Run: headless pygame with SDL's dummy video driver; simulated clock (each Clock.tick advances the game by its frame time, no real sleeping); random seed 0; keys injected as events and as key.get_pressed() state; no mouse input.
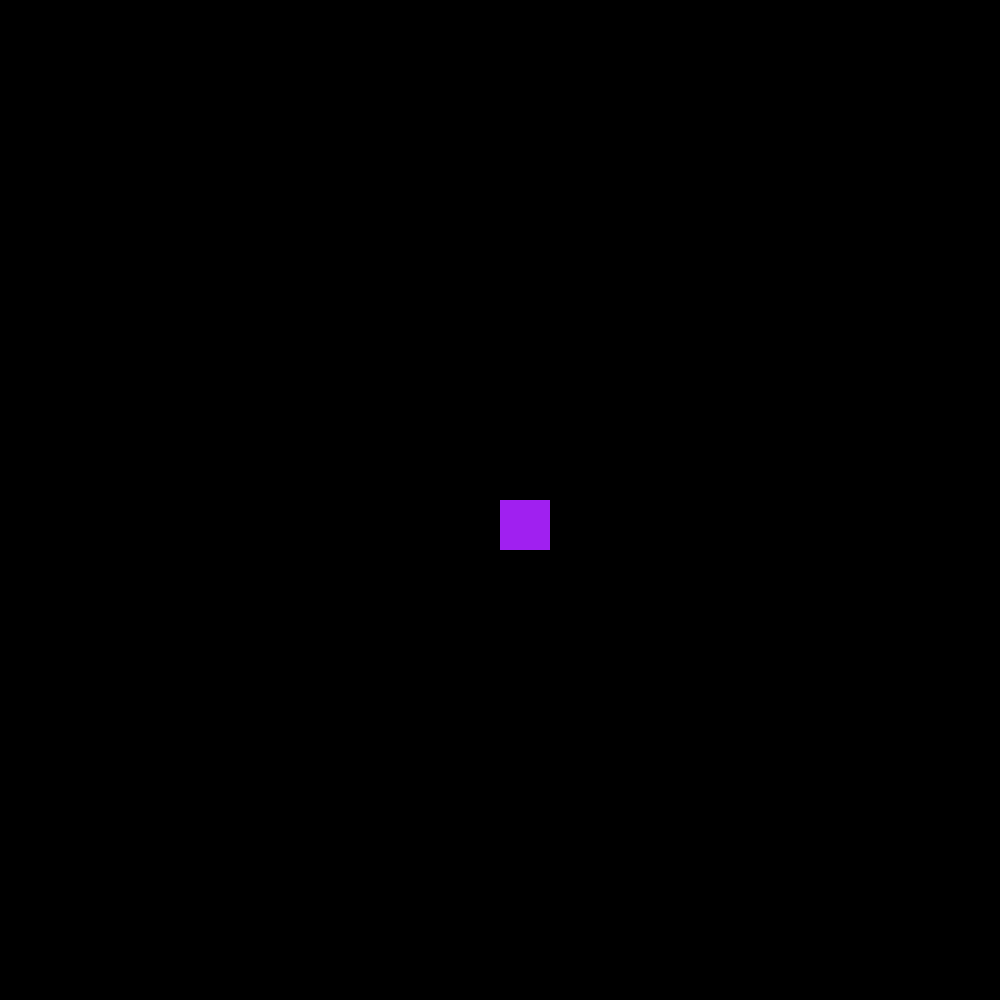
Frame 1 of 4 · flips 1–60 · no input
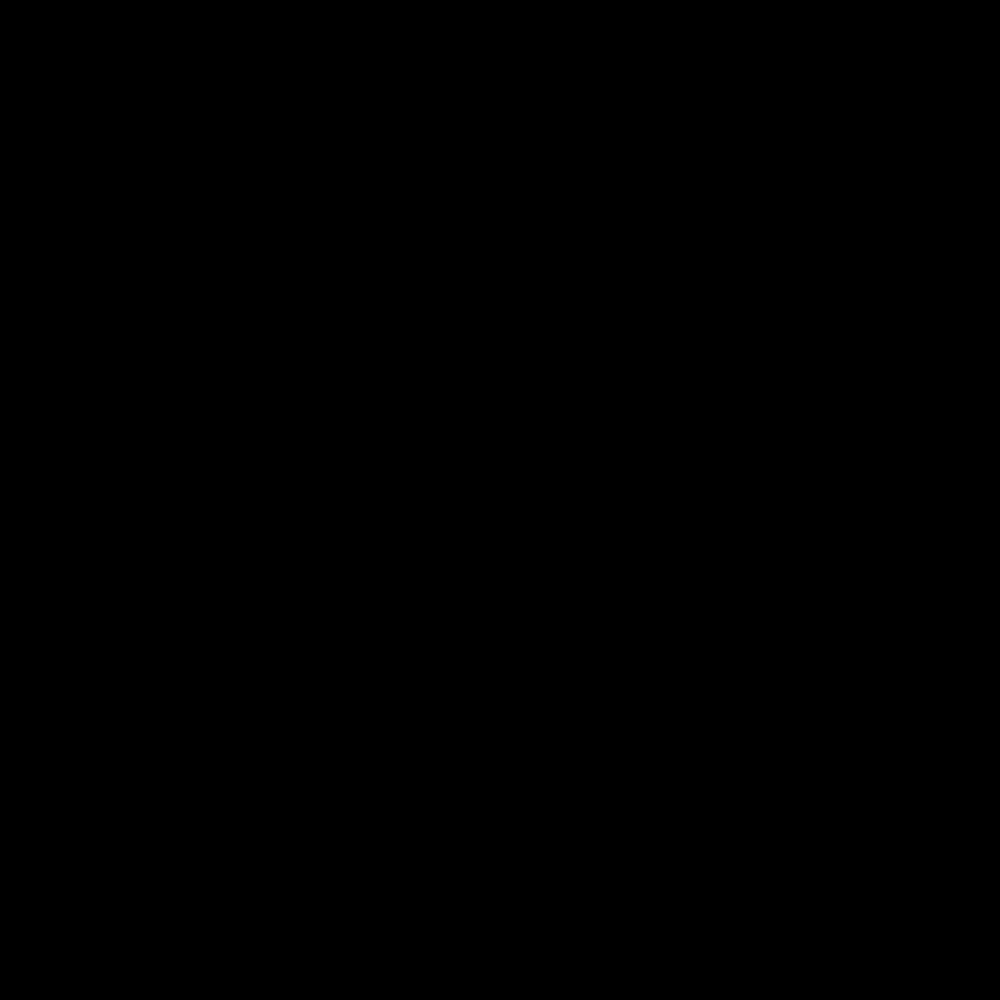
Frame 2 of 4 · flips 61–180 · tapped SPACE, RETURN · held RIGHT (→), D
Frame 3 of 4 · flips 181–300 · held DOWN (↓), S · screen unchanged from frame 2, image omitted
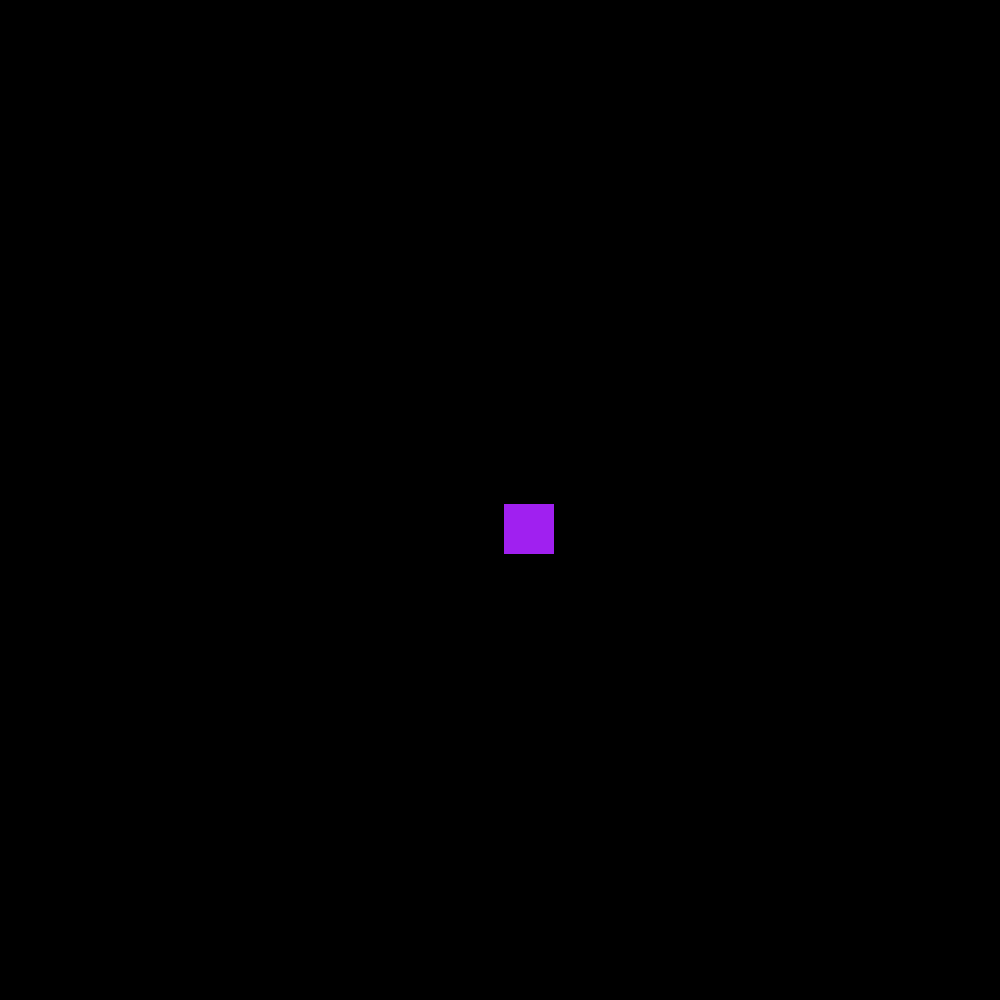
Frame 4 of 4 · flips 301–420 · held LEFT (←), A, UP (↑), W

The pygame program that drew these frames:

import pygame
# initialize the pygame modules
pygame.init()
# Code for creating window and its features
background_colour = (0,0,0)
(width, height) = (1000, 1000)
(sprite_width, sprite_height) = (50, 50)
screen = pygame.display.set_mode((width, height))
pygame.display.set_caption('DATA DASH!')
# fill the screen with a color to wipe away anything from last frame
screen.fill(background_colour)
running = True
clock = pygame.time.Clock()
dt = 0

# initialize player position, dividing width and height by 2 will place it in the center
player_position = pygame.Vector2(screen.get_width() / 2, screen.get_height() / 2)

# Checking continuously to see if window is open
while running:
  for event in pygame.event.get():
    # pygame.QUIT event means the user clicked X to close your window
    if event.type == pygame.QUIT:
      running = False
  screen.fill(background_colour)

  # drawing the character hard-coded
  # pygame.Rect() syntax: the 0s are for the position of where it is spawned and
  # the last two is its width and height
  pygame.draw.rect(screen, "purple", pygame.Rect(player_position.x, player_position.y, sprite_width, sprite_height))
  #movement code

  keys = pygame.key.get_pressed()
  if keys[pygame.K_w]:
    player_position.y -= 300 * dt
  if keys[pygame.K_s]:
    player_position.y += 300 * dt
  if keys[pygame.K_a]:
    player_position.x -= 300 * dt
  if keys[pygame.K_d]:
    player_position.x += 300 * dt


  # flip() the display to put your work on screen
  pygame.display.flip()
  dt = clock.tick(60) / 1000

pygame.quit()
